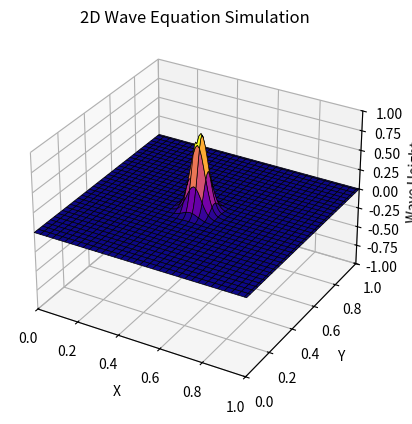

Generate this figure with matplotlib:
import numpy as np
import matplotlib.pyplot as plt
import matplotlib.animation as animation
from mpl_toolkits.mplot3d import Axes3D

# Constants
L = 1.0
dx = 0.01
c = 1.0
dt = 0.7 * dx / c  # CFL condition
w = 0.05
xc = 0.5

# Initialize spatial grid
x = np.arange(0, L + dx, dx)
y = np.arange(0, L + dx, dx)
xx, yy = np.meshgrid(x, y)

npts = len(x)
nsteps = 199  # Number of time steps

# Initialize wave function
f = np.zeros((npts, npts, 3))
f[:, :, 0] = np.exp(-((xx - xc) ** 2 + (yy - xc) ** 2) / w**2)  # Initial Gaussian pulse

# First time step using Taylor expansion
f[1:-1, 1:-1, 1] = f[1:-1, 1:-1, 0] + 0.5 * c**2 * (
    (f[:-2, 1:-1, 0] + f[2:, 1:-1, 0] - 2 * f[1:-1, 1:-1, 0]) / dx**2
    + (f[1:-1, :-2, 0] + f[1:-1, 2:, 0] - 2 * f[1:-1, 1:-1, 0]) / dx**2
) * dt**2

# Set up 3D figure for animation
fig = plt.figure()
ax = fig.add_subplot(111, projection="3d")
ax.set_xlim(0, L)
ax.set_ylim(0, L)
ax.set_zlim(-1, 1)  # Fixed wave height range
ax.set_xlabel("X")
ax.set_ylabel("Y")
ax.set_zlabel("Wave Height")
ax.set_title("2D Wave Equation Simulation")

# Plot initial wave surface
surf = ax.plot_surface(xx, yy, f[:, :, 0], cmap="plasma", edgecolor="k", linewidth=0.5)

# Update function for animation
def update(frame):
    global f
    f[1:-1, 1:-1, 2] = (
        2 * f[1:-1, 1:-1, 1] - f[1:-1, 1:-1, 0] 
        + c**2 * (
            (f[:-2, 1:-1, 1] + f[2:, 1:-1, 1] - 2 * f[1:-1, 1:-1, 1]) / dx**2
            + (f[1:-1, :-2, 1] + f[1:-1, 2:, 1] - 2 * f[1:-1, 1:-1, 1]) / dx**2
        ) * dt**2
    )

    # Apply Neumann boundary conditions
    f[0, :, 2] = f[1, :, 2]  
    f[-1, :, 2] = f[-2, :, 2]  
    f[:, 0, 2] = f[:, 1, 2]  
    f[:, -1, 2] = f[:, -2, 2]  

    # Shift time steps
    f[:, :, 0], f[:, :, 1] = f[:, :, 1], f[:, :, 2]

    # Update plot
    ax.clear()
    ax.set_xlim(0, L)
    ax.set_ylim(0, L)
    ax.set_zlim(-1, 1)
    ax.set_xlabel("X")
    ax.set_ylabel("Y")
    ax.set_zlabel("Wave Height")
    ax.set_title(f"2D Wave Simulation - Time: {frame * dt:.2f}")

    ax.plot_surface(xx, yy, f[:, :, 1], cmap="plasma", edgecolor="k", linewidth=0.3)

    return ax,

# Create animation
ani = animation.FuncAnimation(fig, update, frames=nsteps, interval=10, blit=False)

plt.show()
